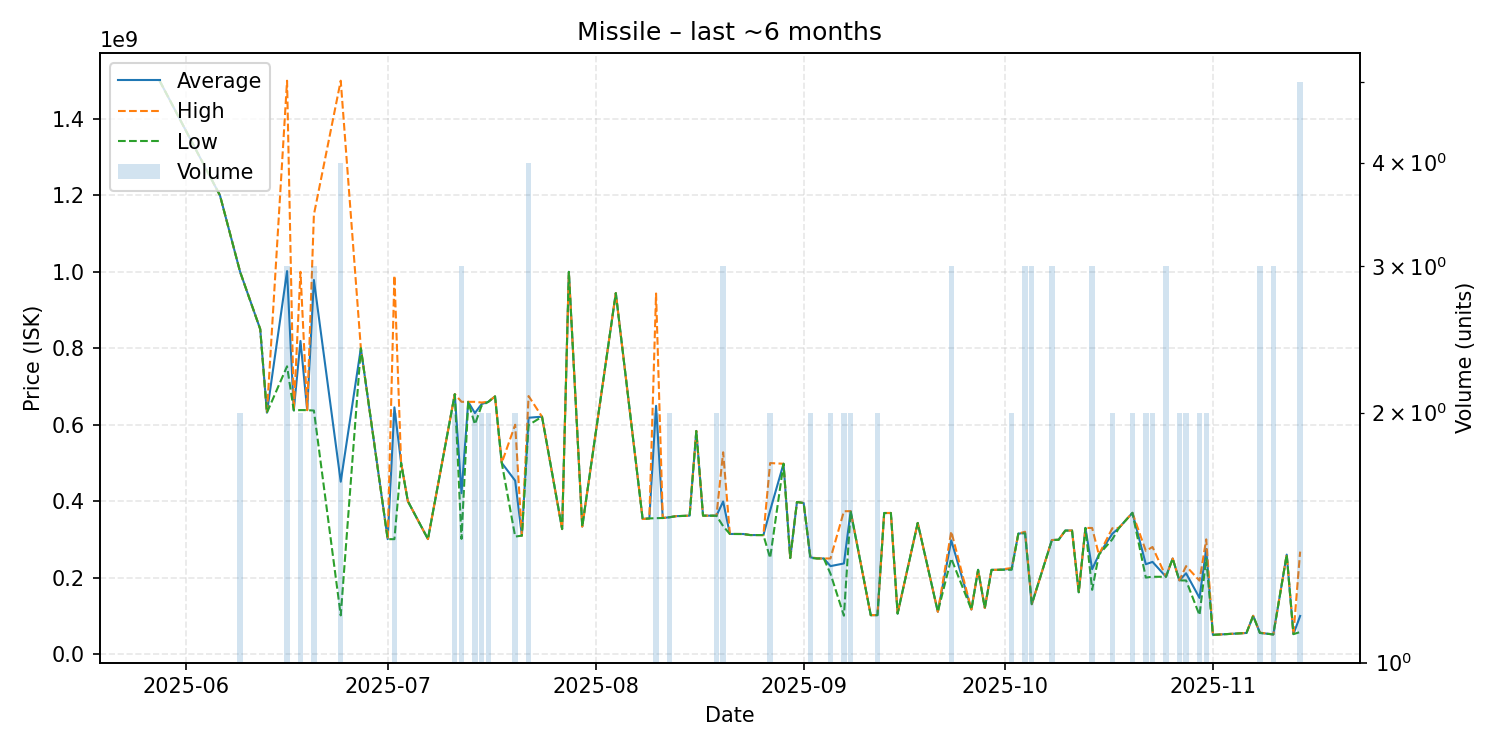

Data behind this chart, as committed beside it:
date, average, highest, lowest, order_count, volume
2025-05-28, 1500000000, 1500000000, 1500000000, 1, 1
2025-06-06, 1200000000, 1200000000, 1200000000, 1, 1
2025-06-09, 999950000, 1000000000, 999900000, 2, 2
2025-06-12, 850000000, 850000000, 850000000, 1, 1
2025-06-13, 631400000, 631400000, 631400000, 1, 1
2025-06-16, 1001833333, 1500000000, 752750000, 3, 3
2025-06-17, 637500000, 637500000, 637500000, 1, 1
2025-06-18, 819100000, 1000000000, 638200000, 2, 2
2025-06-19, 638100000, 638100000, 638100000, 1, 1
2025-06-20, 978666667, 1149500000, 637000000, 3, 3
2025-06-24, 450825000, 1500000000, 101100000, 4, 4
2025-06-27, 800000000, 800000000, 800000000, 1, 1
2025-07-01, 300500000, 300500000, 300500000, 1, 1
2025-07-02, 645400000, 990300000, 300500000, 2, 2
2025-07-03, 500000000, 500000000, 500000000, 1, 1
2025-07-04, 400000000, 400000000, 400000000, 1, 1
2025-07-07, 300700000, 300700000, 300700000, 1, 1
2025-07-11, 679850000, 679900000, 679800000, 2, 2
2025-07-12, 420766667, 659900000, 301200000, 3, 3
2025-07-13, 659800000, 659800000, 659800000, 1, 1
2025-07-14, 630400000, 659800000, 601000000, 2, 2
2025-07-15, 654000000, 658000000, 650000000, 2, 2
2025-07-16, 659850000, 659900000, 659800000, 2, 2
2025-07-17, 674000000, 674000000, 674000000, 1, 1
2025-07-18, 500000000, 500000000, 500000000, 1, 1
2025-07-20, 453600000, 599900000, 307300000, 2, 2
2025-07-21, 309700000, 309700000, 309700000, 1, 1
2025-07-22, 618225000, 675000000, 599000000, 4, 4
2025-07-24, 620900000, 620900000, 620900000, 1, 1
2025-07-27, 326900000, 326900000, 326900000, 1, 1
2025-07-28, 999900000, 999900000, 999900000, 1, 1
2025-07-30, 333500000, 333500000, 333500000, 1, 1
2025-08-04, 944300000, 944300000, 944300000, 1, 1
2025-08-08, 353300000, 353300000, 353300000, 1, 1
2025-08-09, 354700000, 354700000, 354700000, 1, 1
2025-08-10, 649400000, 943300000, 355500000, 2, 2
2025-08-11, 355800000, 355800000, 355800000, 1, 1
2025-08-12, 357850000, 357900000, 357800000, 2, 2
2025-08-13, 360700000, 360700000, 360700000, 1, 1
2025-08-14, 361300000, 361300000, 361300000, 1, 1
2025-08-15, 362000000, 362000000, 362000000, 1, 1
2025-08-16, 583600000, 583600000, 583600000, 1, 1
2025-08-17, 362000000, 362000000, 362000000, 1, 1
2025-08-18, 362000000, 362000000, 362000000, 1, 1
2025-08-19, 361850000, 361900000, 361800000, 2, 2
2025-08-20, 398933333, 527800000, 334500000, 3, 3
2025-08-21, 314100000, 314100000, 314100000, 1, 1
2025-08-23, 314000000, 314000000, 314000000, 1, 1
2025-08-24, 311300000, 311300000, 311300000, 1, 1
2025-08-26, 311200000, 311200000, 311200000, 1, 1
2025-08-27, 375350000, 499600000, 251100000, 2, 2
2025-08-29, 497800000, 497800000, 497800000, 1, 1
2025-08-30, 251100000, 251100000, 251100000, 1, 1
2025-08-31, 397800000, 397800000, 397800000, 1, 1
2025-09-01, 395000000, 395000000, 395000000, 1, 1
2025-09-02, 253000000, 255000000, 251000000, 2, 2
2025-09-03, 250000000, 250000000, 250000000, 1, 1
2025-09-04, 250000000, 250000000, 250000000, 1, 1
2025-09-05, 230000000, 250000000, 210000000, 2, 2
2025-09-07, 236900000, 373600000, 100200000, 2, 2
... 45 more rows
